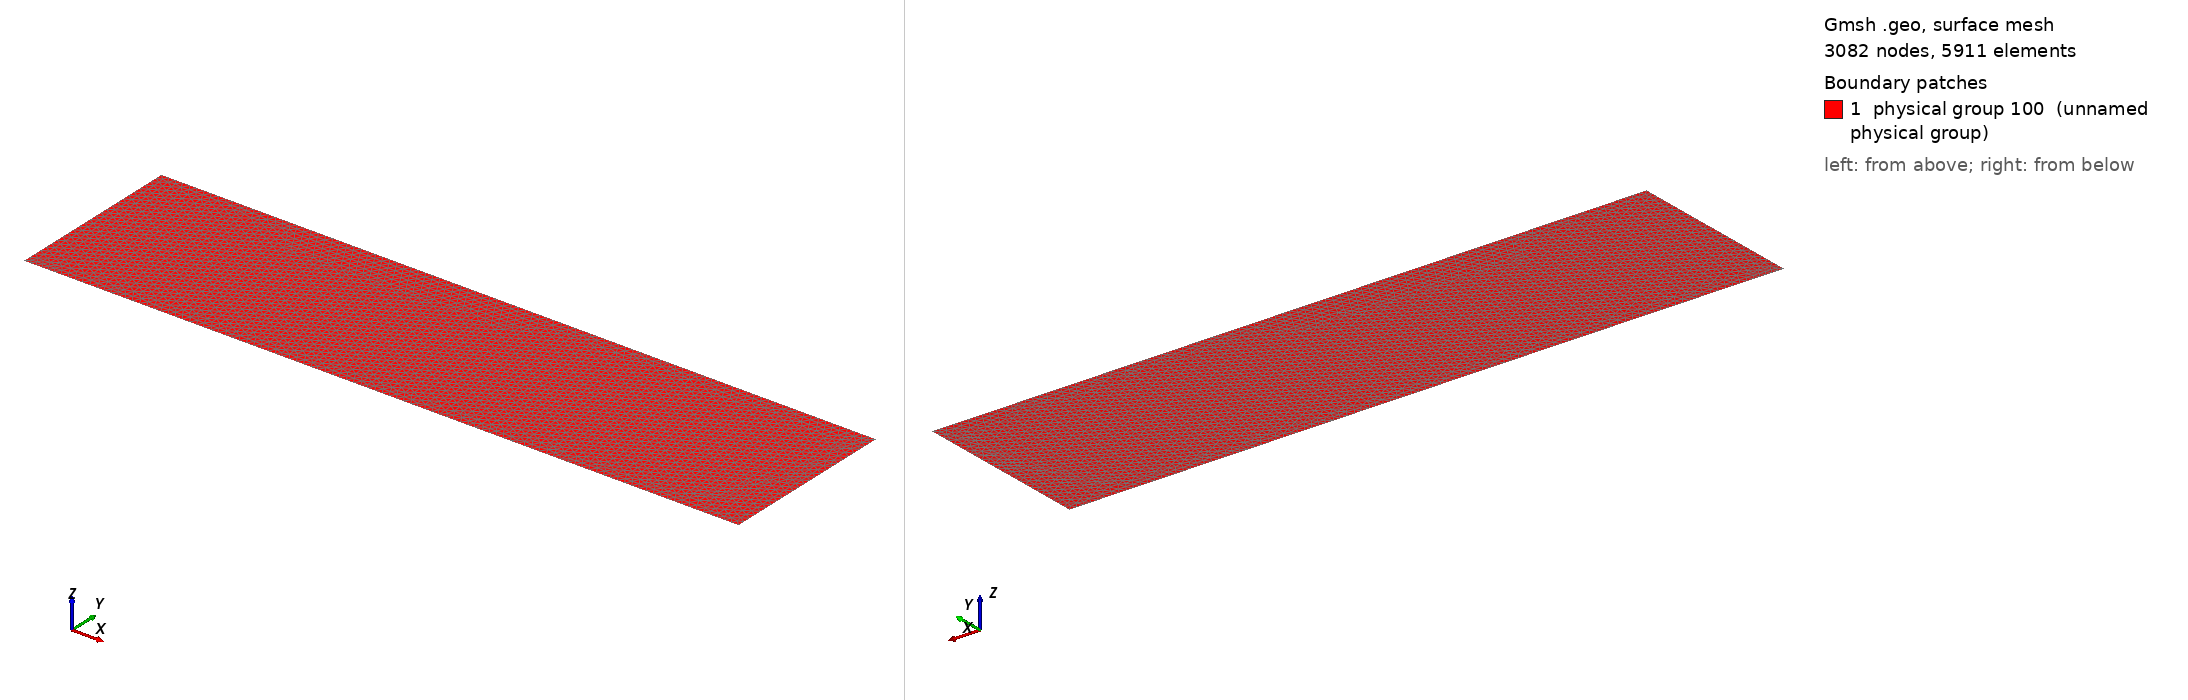

Gmsh geometry script, surface-meshed: 3082 nodes, 5911 surface elements. Boundary patches (legend numbers): 1 physical group 100 (unnamed physical group). Left view from above one corner, right view from below the opposite corner. Legend entries are the model's physical surfaces. The drawing asked Gmsh for element sizes between 1% and 20% of the model's largest extent; the script's own settings can give other sizes.

=== square.geo (drawn) ===
L = 4;// channel length
H = 1; // height
x0 = 1/6.0; // starting point of ramp
h=1.0/200.0;

Point(1) = {0,0,0,h};
Point(2) = {x0,0,0,h};
Point(3) = {L,0,0,h};
Point(4) = {L,H,0,h};
Point(5) = {0,H,0,h};

Line(1) = {1,2};
Line(2) = {2,3};
Line(3) = {3,4};
Line(4) = {4,5};
Line(5) = {5,1};

Line Loop(1) = {1,2,3,4,5};
Plane Surface(1) = {1};


Physical Surface(100) = {1};

Physical Line(101) = {5}; // left
Physical Line(102) = {3}; // right
Physical Line(103) = {1}; // bottom before ramp
Physical Line(104) = {2}; // ramp
Physical Line(105) = {4}; // top
